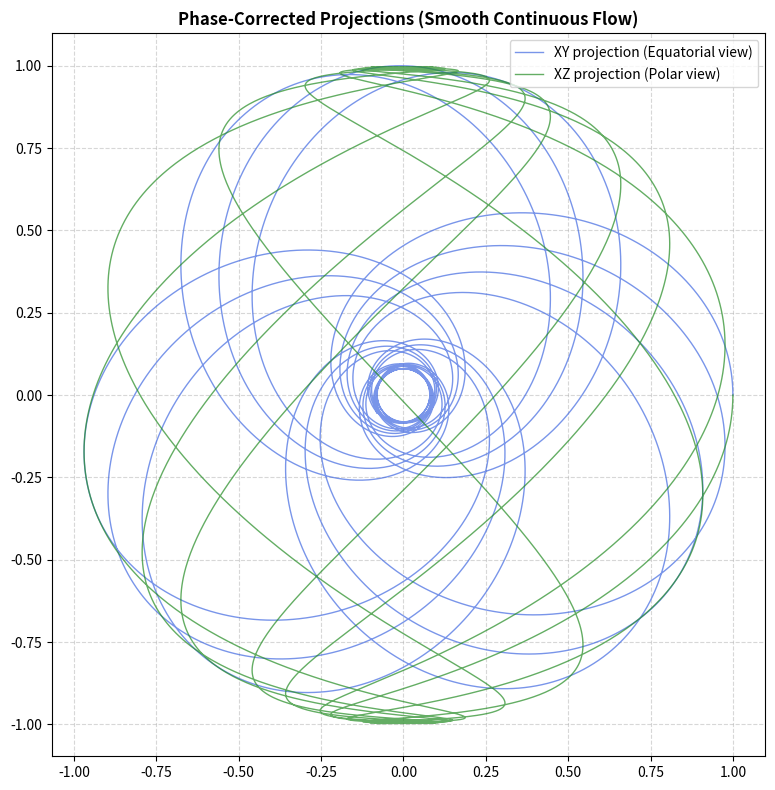

This figure's Python source:
import numpy as np
import matplotlib.pyplot as plt

# Parameters for smooth continuous integration
omega_1 = 1.0
omega_2 = np.sqrt(2)
t = np.linspace(0, 30, 5000) # Increased density for smoothness

# Replace the hard bounce loop with a continuous harmonic polar oscillation
# This naturally slows down and turns around at the poles without any hard impacts
theta = np.pi/2 + (np.pi/2 - 0.08) * np.sin(omega_1 * t)

# Analytical integration of the phase-velocity compensation term
# Since theta is continuous, phi accumulates smoothly
phi = np.zeros_like(t)
dt = t[1] - t[0]

for i in range(1, len(t)):
    # Dynamic velocity scaling component to enforce constant local velocity v=c
    phi[i] = phi[i-1] + (omega_2 / np.sin(theta[i])) * dt

# Convert to 3D Cartesian coordinates
x = np.sin(theta) * np.cos(phi)
y = np.sin(theta) * np.sin(phi)
z = np.cos(theta)

# Plotting the smooth presentation-ready projections
fig, ax = plt.subplots(figsize=(8, 8))
ax.plot(x, y, label='XY projection (Equatorial view)', color='royalblue', lw=1.0, alpha=0.7)
ax.plot(x, z, label='XZ projection (Polar view)', color='forestgreen', lw=1.0, alpha=0.7)

ax.set_title("Phase-Corrected Projections (Smooth Continuous Flow)", fontsize=12, fontweight='bold')
ax.grid(True, linestyle='--', alpha=0.5)
ax.legend(loc='upper right')
ax.set_aspect('equal')

plt.tight_layout()
plt.show()
